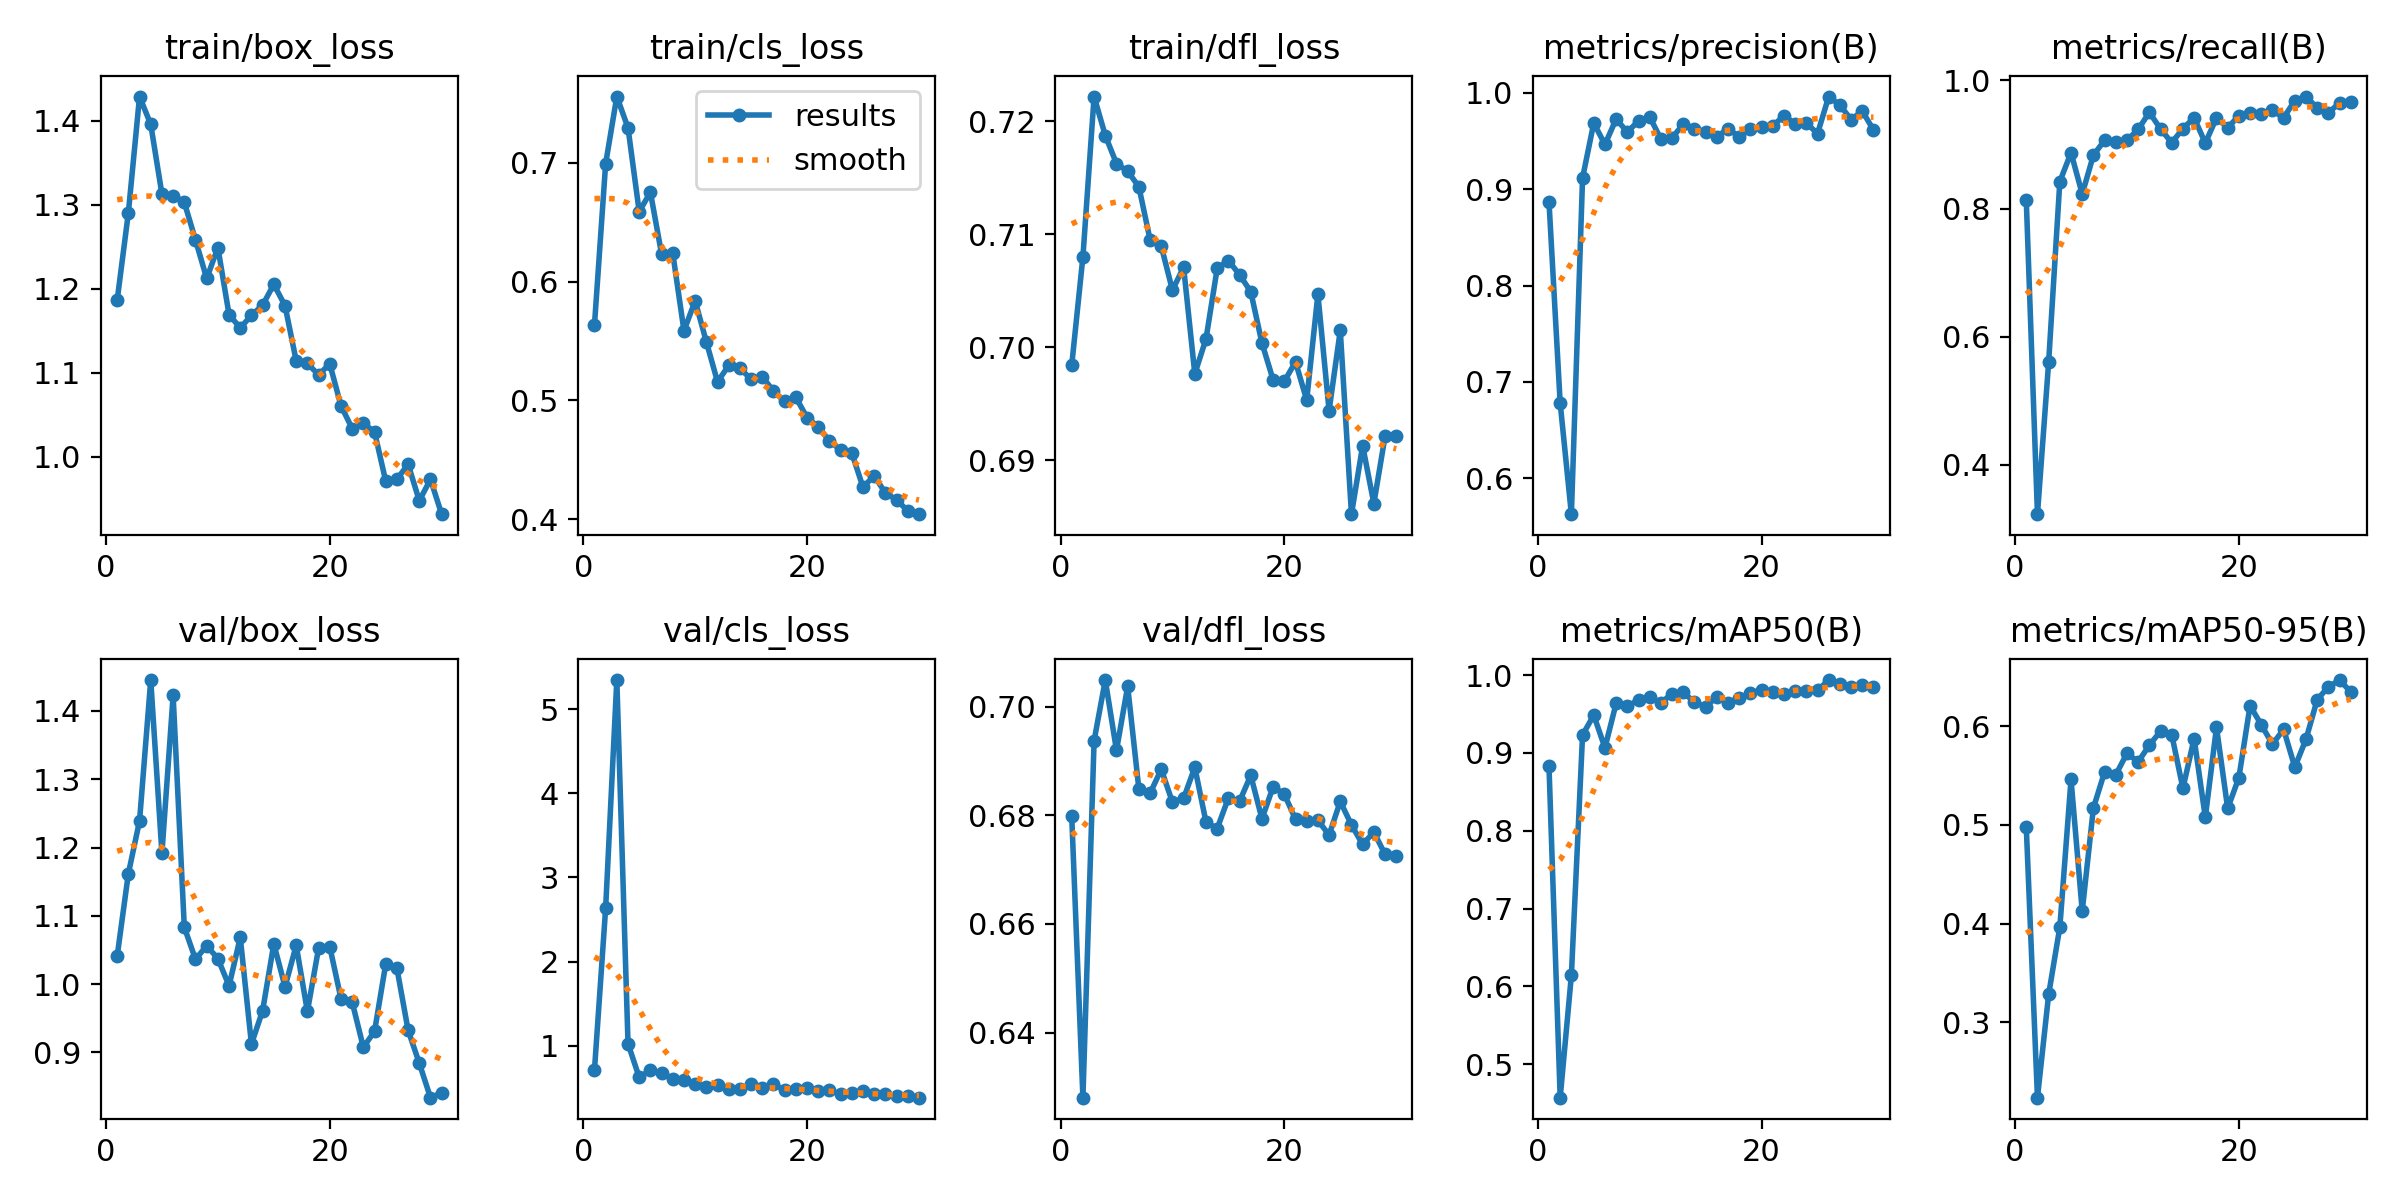

Values plotted in this chart, from the file beside it:
epoch, train/box_loss, train/cls_loss, train/dfl_loss, metrics/precision(B), metrics/recall(B), metrics/mAP50(B), metrics/mAP50-95(B), val/box_loss, val/cls_loss, val/dfl_loss, lr/pg0, lr/pg1, lr/pg2
1, 1.186, 0.5632, 0.6984, 0.8868, 0.8132, 0.8829, 0.4979, 1.041, 0.7084, 0.6798, 0.0694, 0.003089, 0.003089
2, 1.29, 0.6991, 0.708, 0.678, 0.323, 0.4572, 0.2236, 1.162, 2.633, 0.628, 0.03811, 0.006022, 0.006022
3, 1.429, 0.7557, 0.7222, 0.5628, 0.5603, 0.6142, 0.3282, 1.239, 5.344, 0.6937, 0.008565, 0.008565, 0.008565
4, 1.395, 0.7293, 0.7187, 0.9115, 0.8422, 0.9231, 0.3964, 1.445, 1.026, 0.7049, 0.008262, 0.008262, 0.008262
5, 1.313, 0.6588, 0.7163, 0.9686, 0.8872, 0.9485, 0.5459, 1.192, 0.6251, 0.6919, 0.007959, 0.007959, 0.007959
6, 1.311, 0.6752, 0.7156, 0.9463, 0.8227, 0.9066, 0.4126, 1.423, 0.7103, 0.7037, 0.007656, 0.007656, 0.007656
7, 1.303, 0.6232, 0.7142, 0.9727, 0.8833, 0.9637, 0.517, 1.083, 0.6763, 0.6848, 0.007354, 0.007354, 0.007354
8, 1.258, 0.6238, 0.7095, 0.9592, 0.9066, 0.9601, 0.5535, 1.036, 0.6052, 0.684, 0.007051, 0.007051, 0.007051
9, 1.212, 0.5586, 0.7089, 0.9707, 0.9038, 0.9679, 0.5505, 1.056, 0.5994, 0.6885, 0.006748, 0.006748, 0.006748
10, 1.249, 0.5838, 0.705, 0.9749, 0.9068, 0.9717, 0.5725, 1.037, 0.5443, 0.6824, 0.006446, 0.006446, 0.006446
11, 1.169, 0.5493, 0.7071, 0.9519, 0.9234, 0.9645, 0.5637, 0.9975, 0.5051, 0.6831, 0.006143, 0.006143, 0.006143
12, 1.153, 0.5157, 0.6976, 0.9532, 0.9504, 0.9759, 0.5807, 1.068, 0.5314, 0.6888, 0.00584, 0.00584, 0.00584
13, 1.168, 0.5294, 0.7007, 0.9674, 0.9242, 0.9777, 0.5947, 0.9123, 0.4878, 0.6787, 0.005537, 0.005537, 0.005537
14, 1.181, 0.5271, 0.707, 0.9627, 0.9027, 0.9652, 0.5912, 0.9612, 0.4903, 0.6775, 0.005235, 0.005235, 0.005235
15, 1.205, 0.5179, 0.7077, 0.9596, 0.9249, 0.9591, 0.5369, 1.059, 0.5458, 0.6832, 0.004932, 0.004932, 0.004932
16, 1.18, 0.52, 0.7064, 0.9543, 0.9416, 0.9724, 0.5874, 0.9961, 0.4937, 0.6826, 0.004629, 0.004629, 0.004629
17, 1.114, 0.5079, 0.7049, 0.9626, 0.9022, 0.9642, 0.5075, 1.057, 0.5443, 0.6873, 0.004327, 0.004327, 0.004327
18, 1.111, 0.4993, 0.7004, 0.9542, 0.9416, 0.9706, 0.5987, 0.96, 0.4731, 0.6794, 0.004024, 0.004024, 0.004024
19, 1.098, 0.5026, 0.6971, 0.9619, 0.9261, 0.977, 0.5166, 1.053, 0.4816, 0.6852, 0.003721, 0.003721, 0.003721
20, 1.111, 0.4856, 0.697, 0.9643, 0.945, 0.981, 0.5478, 1.055, 0.4973, 0.6839, 0.003419, 0.003419, 0.003419
21, 1.061, 0.4777, 0.6987, 0.9658, 0.9494, 0.9785, 0.6207, 0.9789, 0.4603, 0.6793, 0.003116, 0.003116, 0.003116
22, 1.034, 0.466, 0.6953, 0.976, 0.9477, 0.9758, 0.6013, 0.9738, 0.47, 0.6789, 0.002813, 0.002813, 0.002813
23, 1.04, 0.4582, 0.7047, 0.9677, 0.9533, 0.9801, 0.5817, 0.9076, 0.4252, 0.6791, 0.00251, 0.00251, 0.00251
24, 1.03, 0.4558, 0.6944, 0.9684, 0.9416, 0.9792, 0.5966, 0.9307, 0.4409, 0.6764, 0.002208, 0.002208, 0.002208
25, 0.9711, 0.427, 0.7015, 0.9577, 0.9687, 0.9805, 0.5584, 1.03, 0.4585, 0.6825, 0.001905, 0.001905, 0.001905
26, 0.9733, 0.4367, 0.6852, 0.996, 0.9748, 0.9936, 0.5866, 1.023, 0.4334, 0.6782, 0.001602, 0.001602, 0.001602
27, 0.9913, 0.4222, 0.6913, 0.9871, 0.9572, 0.9889, 0.6268, 0.9326, 0.4289, 0.6746, 0.0013, 0.0013, 0.0013
28, 0.9478, 0.4165, 0.6862, 0.9722, 0.9494, 0.9844, 0.6397, 0.8842, 0.4051, 0.6769, 0.0009968, 0.0009968, 0.0009968
29, 0.9733, 0.4071, 0.6921, 0.9809, 0.965, 0.9869, 0.6466, 0.8337, 0.4027, 0.6728, 0.0006941, 0.0006941, 0.0006941
30, 0.9318, 0.4043, 0.6921, 0.9613, 0.9662, 0.9842, 0.6346, 0.8409, 0.3842, 0.6725, 0.0003914, 0.0003914, 0.0003914
